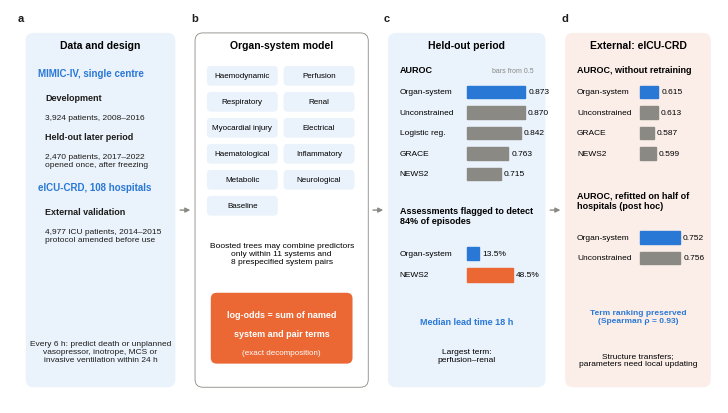

Generate this figure with matplotlib: (Note: this script raises an exception after producing the figure.)
import matplotlib; matplotlib.use("Agg")
import matplotlib.pyplot as plt
from matplotlib.patches import FancyBboxPatch
plt.rcParams.update({"font.family":"Liberation Sans","font.size":7,"pdf.fonttype":42})
W,H=180/25.4,100/25.4
fig=plt.figure(figsize=(W,H)); ax=fig.add_axes([0,0,1,1]); ax.set_xlim(0,180); ax.set_ylim(0,100); ax.axis("off")
BLUE,ORANGE,GREY,INK,LIGHT,PALE="#2a78d6","#eb6834","#8a8984","#1d1d1b","#eaf2fb","#fbeee8"
def box(x,y,w,h,fc,ec="none",r=2): ax.add_patch(FancyBboxPatch((x,y),w,h,boxstyle=f"round,pad=0,rounding_size={r}",fc=fc,ec=ec,lw=0.6))
def lab(x,y,s): ax.text(x,y,s,fontsize=8,fontweight="bold",color=INK,va="top")
def arrow(x0,x1,y): ax.annotate("",xy=(x1,y),xytext=(x0,y),arrowprops=dict(arrowstyle="-|>",color=GREY,lw=1))
# a data and design
lab(2,99,"a"); box(4,4,38,90,LIGHT); ax.text(23,90,"Data and design",ha="center",fontsize=7.5,fontweight="bold")
rows=[("MIMIC-IV, single centre",""),("Development","3,924 patients, 2008–2016"),("Held-out later period","2,470 patients, 2017–2022\nopened once, after freezing"),("eICU-CRD, 108 hospitals",""),("External validation","4,977 ICU patients, 2014–2015\nprotocol amended before use")]
y=83
for a,b in rows:
    if b=="": ax.text(7,y,a,fontsize=7,fontweight="bold",color=BLUE); y-=6
    else:
        ax.text(9,y,a,fontsize=6.5,fontweight="bold",color=INK); ax.text(9,y-3.6,b,fontsize=6,color=INK,va="top"); y-=13 if "\n" in b else 10
ax.text(23,13,"Every 6 h: predict death or unplanned\nvasopressor, inotrope, MCS or\ninvasive ventilation within 24 h",ha="center",va="center",fontsize=6,color=INK)
arrow(42.5,46.5,49)
# b model
lab(46,99,"b"); box(47,4,44,90,"white",ec=GREY); ax.text(69,90,"Organ-system model",ha="center",fontsize=7.5,fontweight="bold")
systems=["Haemodynamic","Perfusion","Respiratory","Renal","Myocardial injury","Electrical","Haematological","Inflammatory","Metabolic","Neurological","Baseline"]
for i,s in enumerate(systems):
    c,r=i%2,i//2; x=50+c*19.5; yy=83-r*6.6
    box(x,yy-2.4,18,5,LIGHT,r=1); ax.text(x+9,yy+0.1,s,ha="center",va="center",fontsize=5.8)
ax.text(69,38,"Boosted trees may combine predictors\nonly within 11 systems and\n8 prespecified system pairs",ha="center",va="center",fontsize=6)
box(51,10,36,18,ORANGE,r=1.5)
ax.text(69,22.5,"log-odds = sum of named",ha="center",va="center",color="white",fontsize=6.5,fontweight="bold")
ax.text(69,17.5,"system and pair terms",ha="center",va="center",color="white",fontsize=6.5,fontweight="bold")
ax.text(69,12.8,"(exact decomposition)",ha="center",va="center",color="white",fontsize=5.8)
arrow(91.5,95.5,49)
# c temporal
lab(95,99,"c"); box(96,4,40,90,LIGHT); ax.text(116,90,"Held-out period",ha="center",fontsize=7.5,fontweight="bold")
ax.text(99,84,"AUROC",fontsize=6.5,fontweight="bold"); ax.text(133,84,"bars from 0.5",fontsize=5,color=GREY,ha="right")
vals=[("Organ-system",0.873,BLUE),("Unconstrained",0.870,GREY),("Logistic reg.",0.842,GREY),("GRACE",0.763,GREY),("NEWS2",0.715,GREY)]
for i,(n,v,c) in enumerate(vals):
    yy=79-i*5.2; ax.text(99,yy,n,va="center",fontsize=6); L=(v-0.5)*40
    ax.add_patch(plt.Rectangle((116,yy-1.6),L,3.2,color=c)); ax.text(116.8+L,yy,f"{v:.3f}",va="center",fontsize=6)
ax.text(99,50,"Assessments flagged to detect\n84% of episodes",va="top",fontsize=6.5,fontweight="bold")
for i,(n,v,c) in enumerate([("Organ-system",13.5,BLUE),("NEWS2",48.5,ORANGE)]):
    yy=38-i*5.5; ax.text(99,yy,n,va="center",fontsize=6); L=v/50*12
    ax.add_patch(plt.Rectangle((116,yy-1.7),L,3.4,color=c)); ax.text(116.8+L,yy,f"{v}%",va="center",fontsize=6)
ax.text(116,20,"Median lead time 18 h",ha="center",fontsize=6.5,fontweight="bold",color=BLUE)
ax.text(116,12,"Largest term:\nperfusion–renal",ha="center",va="center",fontsize=6)
arrow(136.5,140.5,49)
# d external
lab(140,99,"d"); box(141,4,37,90,PALE); ax.text(159.5,90,"External: eICU-CRD",ha="center",fontsize=7.5,fontweight="bold")
ax.text(144,84,"AUROC, without retraining",fontsize=6.5,fontweight="bold")
ext=[("Organ-system",0.615,BLUE),("Unconstrained",0.613,GREY),("GRACE",0.587,GREY),("NEWS2",0.599,GREY)]
for i,(n,v,c) in enumerate(ext):
    yy=79-i*5.2; ax.text(144,yy,n,va="center",fontsize=6); L=(v-0.5)*40
    ax.add_patch(plt.Rectangle((160,yy-1.6),L,3.2,color=c)); ax.text(160.8+L,yy,f"{v:.3f}",va="center",fontsize=6)
ax.text(144,54,"AUROC, refitted on half of\nhospitals (post hoc)",va="top",fontsize=6.5,fontweight="bold")
for i,(n,v,c) in enumerate([("Organ-system",0.752,BLUE),("Unconstrained",0.756,GREY)]):
    yy=42-i*5.2; ax.text(144,yy,n,va="center",fontsize=6); L=(v-0.5)*40
    ax.add_patch(plt.Rectangle((160,yy-1.6),L,3.2,color=c)); ax.text(160.8+L,yy,f"{v:.3f}",va="center",fontsize=6)
ax.text(159.5,22,"Term ranking preserved\n(Spearman ρ = 0.93)",ha="center",va="center",fontsize=6,fontweight="bold",color=BLUE)
ax.text(159.5,11,"Structure transfers;\nparameters need local updating",ha="center",va="center",fontsize=6)
fig.savefig("fig_nc/Fig1_overview.pdf"); fig.savefig("fig_nc/Fig1_overview.png",dpi=300); fig.savefig("fig_nc/Fig1_overview.tif",dpi=600,pil_kwargs={"compression":"tiff_lzw"})
print("ok")
